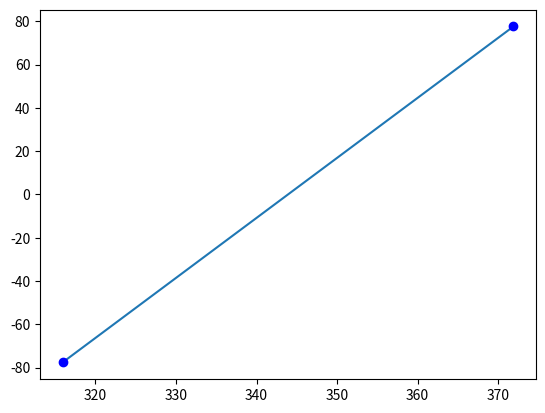

Generate this figure with matplotlib: (Note: this script raises an exception after producing the figure.)
import numpy as np
import matplotlib.pyplot as plt
import json
import math
from scipy import optimize
from abc import ABC, abstractmethod


class Path:
    def __init__(self, x, y, theta):
        self.rays = [[x, y, theta]]
        self.curr_ray = 0
        self.blocked = False
        self.image = False  #  Set to true if the path makes it to the image plane

    def propagate_to(self, element):
        if not self.blocked:
            # Move to next element; calculate new ray (x,y)
            x, y = element.get_intersect(self.rays[self.curr_ray])
            # Update direction of new ray add the new ray to path
            self.rays.append([x, y, element.update_direction(x, y, self.rays[self.curr_ray][2])])
            element.update_blocking(x, y, self)
            self.curr_ray += 1

    def plot(self):
        # Convert to numpy array
        self.rays = np.array(self.rays)
        # Slice and plot
        ax_sim.plot(self.rays[:, 0], self.rays[:, 1])

        # show elements
        ax_sim.plot(self.rays[:, 0], self.rays[:, 1], 'ro')


class Element(ABC):
    @abstractmethod
    def __init__(self):
        pass

    @abstractmethod
    def get_intersect(self, ray):
        """returns the point that the ray intersects the element"""

    @abstractmethod
    def update_blocking(self, x, y, path):
        """set 'blocked' status of path"""

    @abstractmethod
    def update_direction(self, x, y, initial_theta):
        """returns the updated theta when a ray crosses an element"""


class Aperture(Element):
    def __init__(self, x, min_y, max_y):
        super().__init__()
        self.center = x
        self.min_y = min_y
        self.max_y = max_y
        ax_sim.plot([x, x], [min_y, max_y], 'bo')  # plot endpoints

    def get_intersect(self, ray):
        x = self.center
        y = (self.center-ray[0])*math.tan(ray[2]) + ray[1]
        return x, y

    def update_blocking(self, x, y, path):
        if y <= self.min_y or y >= self.max_y:
            path.blocked = True

    def update_direction(self, x, y, initial_theta):
        new_theta = initial_theta
        return new_theta


class LensTransition(Element):
    """Spherical or flat lens surface"""
    def __init__(self, x_intersect, radius_of_curvature, index_ratio):
        """x is defined as the point where the transition surface intersects the x axis
        radius_of_curvature > 0 for convex (center of curvature after the interface)
        index_ratio is n1/n2
        This element assumes all non-blocked rays pass through it with a non-zero normal angle"""
        super().__init__()
        self.x_intersect = x_intersect
        self.r = radius_of_curvature
        self.n = index_ratio
        self.block_current_path = False

        self.is_flat = False
        if self.r == 0:
            self.is_flat = True

    def get_intersect(self, ray):
        tan_theta = math.tan(ray[2])
        if not self.is_flat:
            if self.r > 0:
                brentq_bracket = [self.x_intersect, self.x_intersect + self.r/4]
            else:
                brentq_bracket = [self.x_intersect + self.r/4, self.x_intersect]

            x_equation = lambda x: (x - self.x_intersect - self.r)**2 + (
                    (x - ray[0])*tan_theta + ray[1])**2 - self.r**2
            sol = optimize.root_scalar(
                x_equation, bracket=brentq_bracket, method='brentq')
            x = sol.root
            y = (self.x_intersect - ray[0]) * tan_theta + ray[1]
        else:
            x = self.x_intersect
            y = (self.x_intersect - ray[0]) * tan_theta + ray[1]

        return x, y

    def update_blocking(self, x, y, path):
        """Deal with total internal reflection"""
        if self.block_current_path:
            path.blocked = True
            self.block_current_path = False

    def update_direction(self, x, y, initial_theta):
        if self.is_flat:
            angle_of_incidence = initial_theta
            sin_theta2 =self.n * math.sin(angle_of_incidence)  # Snell's law
            if sin_theta2 > 1 or sin_theta2 < - 1:  # total internal reflection
                self.block_current_path = True
                new_theta = 0  # Path is blocked so this is arbitrary
            else:
                new_theta = math.asin(sin_theta2)
        else:
            if self.r > 0:
                angle_of_incidence = initial_theta + math.asin(y/self.r)
            else:
                angle_of_incidence = math.asin(y/self.r) - initial_theta

            sin_theta2 = self.n * math.sin(angle_of_incidence)  # Snell's law
            if sin_theta2 > 1 or sin_theta2 < - 1:  # total internal reflection
                self.block_current_path = True
                delta_theta = 0  # arbitrary, path is blocked
            else:
                delta_theta = math.asin(self.n * math.sin(angle_of_incidence)) - angle_of_incidence
            new_theta = initial_theta + delta_theta

        return new_theta


class Image(Element):
    '''Image plane, defined by 2 points in 2D'''
    def __init__(self, x1, y1, x2, y2):
        super().__init__()
        self.x1 = x1
        self.x2 = x2
        self.y1 = y1
        self.y2 = y2
        ax_sim.plot([x1, x2], [y1, y2])
        ax_sim.plot([x1, x2], [y1, y2], 'bo')  # plot endpoints

    def get_intersect(self, ray):
        tan_theta = math.tan(ray[2])
        if self.x1 == self.x2:
            x = self.x1
            y = (x-ray[0])*tan_theta +ray[1]
        else:
            m = (self.y2 - self.y1)/(self.x2-self.x1)
            x = (m*self.x1 - self.y1 -ray[0]*tan_theta
                 + ray[1])/(m - tan_theta)
            y = (x-ray[0])*tan_theta +ray[1]
        return x, y

    def update_blocking(self, x, y, path):
            path.blocked = True
            """Only for image plane, update if the path impinges the image plane"""
            # Vertical image plane
            if (self.x2 == self.x1):
                if self.y2 >= self.y1:
                    if(y >= self.y1 and y <= self.y2):
                        path.image = True
                if self.y2 <= self.y1:
                    if(y >= self.y2 and y <= self.y1):
                        path.image = True
            # Any other angle, use x to check intersection
            if self.x2 >= self.x1:
                if x >= self.x1 and x <= self.x2:
                    path.image = True
            if self.x1 >= self.x2:
                if x >= self.x2 and x <= self.x1:
                    path.image = True
            

    def update_direction(self, x, y, initial_theta):
        new_theta = initial_theta
        return new_theta

    def plot_image_intensity(self, paths):
        ray_intersects = []
        for path in paths:
            if path.image:
                x = path.rays[-1][0]
                y = path.rays[-1][1]
                if self.y2 > self.y1:
                    image_x = math.sqrt((x-self.x1)**2 + (y-self.y1)**2)
                else: image_x = math.sqrt((x-self.x2)**2 + (y-self.y2)**2)
                ray_intersects.append(image_x)
        """Plot histogram"""
        hist_points = []
        bins = 50
        image_length = image_x = math.sqrt((self.x2-self.x1)**2 + (self.y2-self.y1)**2)
        bin_length = image_length/bins
        curr_bin = 0
        curr_location = 0
        while curr_location < image_length:
            counts = 0
            for intersect in ray_intersects:
                if intersect >= curr_location and intersect < curr_location + bin_length:
                    counts += 1
            hist_points.append([curr_location, counts])
            # interate
            curr_bin+=1
            curr_location = curr_bin * bin_length
        hist_points = np.array(hist_points)
        average_bins = 5 # Should be odd
        clip = int((average_bins - 1)/2)
        hist_points[clip:-clip,1] = np.convolve(
                            hist_points[:,1], np.ones((average_bins))/average_bins, mode='valid')
        hist_points[0:clip-1,1] = hist_points[clip,1]
        hist_points[-clip,1] = hist_points[-clip -1,1]
        hist_points[:,1] = hist_points[:,1]/np.sum(a = hist_points, axis = 1) # Normalize
        ax_image.plot(hist_points[:, 0], hist_points[:, 1])


# Set up plotting
fig_intensity, ax_intensity = plt.subplots()
fig_sim, ax_sim = plt.subplots()
fig_image, ax_image = plt.subplots()

def main():
    """2D ray-tracing in simple optical system"""

    """**Start USER CODE**"""
    # Create system built of optical elements
    lens_thickness = 2.2
    lens_start_distance = 30
    lens_start = LensTransition(lens_start_distance, 0, 1/5.48)
    lens_end = LensTransition(lens_start_distance + lens_thickness, -120.2, 5.48)
    
    #aperture_start = Aperture(33, -1.4, 1.4)
    #aperture_end = Aperture(34, -1.4, 1.4)
    
    """Bed extents"""
    bed_center_distance = 343.9
    bed_len = 165
    bed_theta = math.radians(90 - 19.83)
    bed_x1, bed_y1 = bed_center_distance - math.cos(bed_theta)*bed_len/2, -bed_len/2*math.sin(bed_theta) 
    bed_x2, bed_y2 = bed_center_distance + math.cos(bed_theta)*bed_len/2, bed_len/2*math.sin(bed_theta)
    """"""
    bed  = Image(bed_x1, bed_y1, bed_x2, bed_y2)
    
    #System = [bed]
    System = [lens_start, lens_end, bed]
    #System = [lens_start, lens_end, aperture_start,aperture_end, bed]
    """**END USER CODE**"""
    
    # Load intensity vs theta data
    with open('AngularIntensity.json') as f:
        angularIntensity = json.load(f)

    def get_intensity(theta, angularIntensity):
        min_angle = angularIntensity[0][0]
        max_angle = -min_angle
        increment = max_angle / ((len(angularIntensity) - 1) / 2)
        return angularIntensity[int(theta / increment + min_angle / increment)][1]
    # Plot Intensity vs. theta
    intensity_numpy = np.array(angularIntensity)
    ax_intensity.plot(intensity_numpy[:, 0], intensity_numpy[:, 1])

    # Define initial ray-thetas in density derived from angular intensity
    theta_bins = range(-15, 15, 1)
    initial_thetas = []
    for theta in theta_bins:
        rayDensity = get_intensity(theta + .5, angularIntensity)
        num_rays = int(rayDensity * 30)
        if num_rays > 0:
            print(theta)
            spacing = 1.0 / num_rays
            for ray in range(num_rays):
                initial_thetas.append(math.radians(theta + ray * spacing))

    # Create ray objects
    paths = []
    for theta in initial_thetas:
        paths.append(Path(0, 0, theta))

    # Here we calculate each ray propagating through the system
    for path in paths:
        for element in System:
            path.propagate_to(element)
        path.plot()

    # Plot the intensity resulting in the image plane
    bed.plot_image_intensity(paths)

    # Show the generated simulation
    plt.show()


if __name__ == "__main__":
    main()
